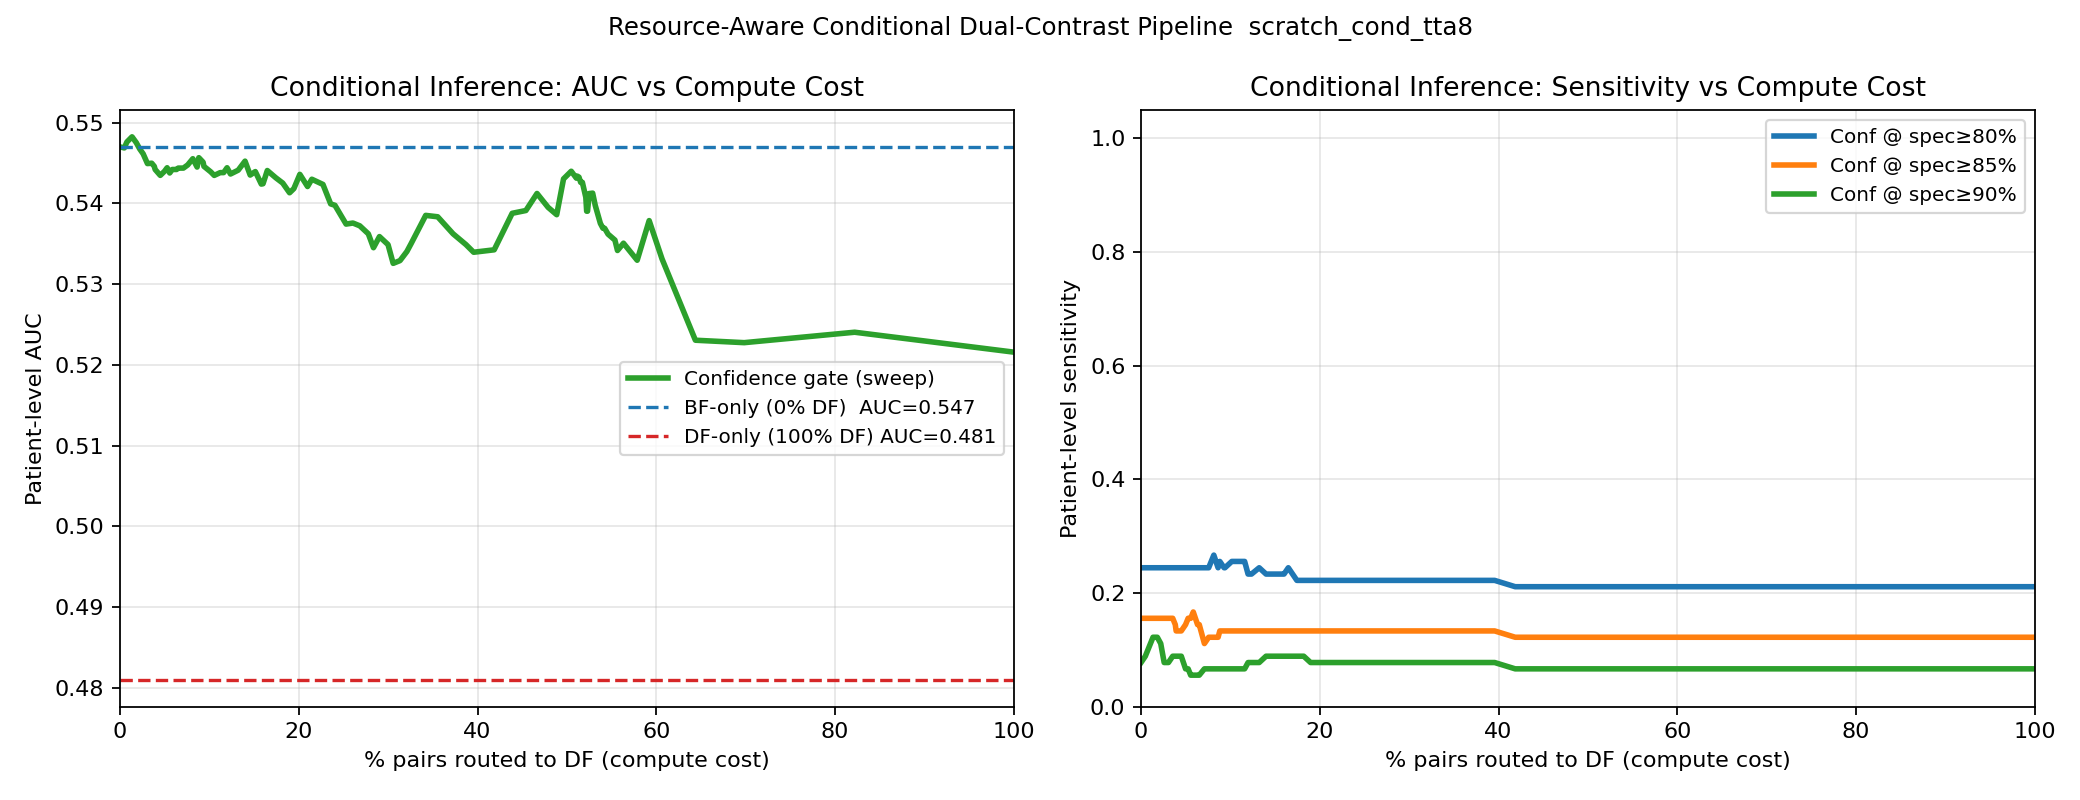

Values plotted in this chart, from the file beside it:
threshold, df_fraction, patient_auc, sensitivity_at_spec0p8, threshold_for_spec0p8, sensitivity_at_spec0p85, threshold_for_spec0p85, sensitivity_at_spec0p9, threshold_for_spec0p9
0.0006337, 0.0, 0.547, 0.2444, 0.405, 0.1556, 0.46, 0.07778, 0.51
0.005619, 0.004789, 0.5469, 0.2444, 0.405, 0.1556, 0.46, 0.08889, 0.53
0.0106, 0.007663, 0.5476, 0.2444, 0.405, 0.1556, 0.46, 0.1, 0.535
0.01559, 0.01341, 0.5482, 0.2444, 0.405, 0.1556, 0.46, 0.1222, 0.535
0.02057, 0.0182, 0.5475, 0.2444, 0.405, 0.1556, 0.46, 0.1222, 0.57
0.02556, 0.02203, 0.5467, 0.2444, 0.405, 0.1556, 0.46, 0.1111, 0.59
0.03054, 0.02586, 0.5461, 0.2444, 0.405, 0.1556, 0.46, 0.07778, 0.605
0.03553, 0.03065, 0.5449, 0.2444, 0.405, 0.1556, 0.46, 0.07778, 0.635
0.04051, 0.03544, 0.545, 0.2444, 0.405, 0.1556, 0.46, 0.08889, 0.64
0.0455, 0.03831, 0.5446, 0.2444, 0.405, 0.1444, 0.545, 0.08889, 0.64
0.05048, 0.03927, 0.5442, 0.2444, 0.405, 0.1333, 0.57, 0.08889, 0.64
0.05547, 0.04502, 0.5435, 0.2444, 0.405, 0.1333, 0.58, 0.08889, 0.64
0.06045, 0.04981, 0.544, 0.2444, 0.405, 0.1444, 0.58, 0.06667, 0.655
0.06544, 0.05268, 0.5444, 0.2444, 0.405, 0.1556, 0.58, 0.06667, 0.655
0.07042, 0.05556, 0.5438, 0.2444, 0.405, 0.1556, 0.585, 0.05556, 0.66
0.07541, 0.05843, 0.5442, 0.2444, 0.405, 0.1667, 0.59, 0.05556, 0.66
0.08039, 0.06322, 0.5442, 0.2444, 0.405, 0.1444, 0.595, 0.05556, 0.66
0.08538, 0.06513, 0.5444, 0.2444, 0.405, 0.1444, 0.595, 0.05556, 0.66
0.09036, 0.07088, 0.5444, 0.2444, 0.405, 0.1111, 0.625, 0.06667, 0.66
0.09535, 0.07567, 0.5447, 0.2444, 0.405, 0.1222, 0.625, 0.06667, 0.665
0.1003, 0.08142, 0.5455, 0.2667, 0.445, 0.1222, 0.625, 0.06667, 0.665
0.1053, 0.08621, 0.5445, 0.2444, 0.52, 0.1222, 0.625, 0.06667, 0.665
0.1103, 0.08812, 0.5457, 0.2556, 0.52, 0.1333, 0.625, 0.06667, 0.665
0.1153, 0.09291, 0.5451, 0.2444, 0.525, 0.1333, 0.625, 0.06667, 0.665
0.1203, 0.09387, 0.5446, 0.2444, 0.525, 0.1333, 0.625, 0.06667, 0.665
0.1253, 0.1015, 0.5439, 0.2556, 0.55, 0.1333, 0.63, 0.06667, 0.67
0.1302, 0.1054, 0.5435, 0.2556, 0.55, 0.1333, 0.63, 0.06667, 0.67
0.1352, 0.1121, 0.5438, 0.2556, 0.555, 0.1333, 0.63, 0.06667, 0.67
0.1402, 0.1159, 0.5438, 0.2556, 0.555, 0.1333, 0.63, 0.06667, 0.67
0.1452, 0.1197, 0.5444, 0.2333, 0.57, 0.1333, 0.63, 0.07778, 0.67
0.1502, 0.1236, 0.5436, 0.2333, 0.57, 0.1333, 0.63, 0.07778, 0.67
0.1552, 0.1322, 0.5441, 0.2444, 0.57, 0.1333, 0.63, 0.07778, 0.67
0.1602, 0.1398, 0.5452, 0.2333, 0.58, 0.1333, 0.63, 0.08889, 0.67
0.1651, 0.1456, 0.5435, 0.2333, 0.585, 0.1333, 0.63, 0.08889, 0.67
0.1701, 0.1513, 0.5439, 0.2333, 0.59, 0.1333, 0.63, 0.08889, 0.67
0.1751, 0.158, 0.5424, 0.2333, 0.59, 0.1333, 0.63, 0.08889, 0.67
0.1801, 0.16, 0.5424, 0.2333, 0.59, 0.1333, 0.63, 0.08889, 0.67
0.1851, 0.1648, 0.5441, 0.2444, 0.59, 0.1333, 0.63, 0.08889, 0.67
0.1901, 0.1743, 0.5432, 0.2222, 0.595, 0.1333, 0.63, 0.08889, 0.67
0.195, 0.182, 0.5425, 0.2222, 0.595, 0.1333, 0.63, 0.08889, 0.67
0.2, 0.1897, 0.5413, 0.2222, 0.595, 0.1333, 0.63, 0.07778, 0.67
0.205, 0.1944, 0.5418, 0.2222, 0.595, 0.1333, 0.63, 0.07778, 0.67
0.21, 0.2011, 0.5436, 0.2222, 0.595, 0.1333, 0.63, 0.07778, 0.67
0.215, 0.2098, 0.5421, 0.2222, 0.595, 0.1333, 0.63, 0.07778, 0.67
0.22, 0.2146, 0.543, 0.2222, 0.595, 0.1333, 0.63, 0.07778, 0.67
0.225, 0.227, 0.5423, 0.2222, 0.595, 0.1333, 0.63, 0.07778, 0.67
0.2299, 0.2356, 0.5399, 0.2222, 0.595, 0.1333, 0.63, 0.07778, 0.67
0.2349, 0.2404, 0.5398, 0.2222, 0.595, 0.1333, 0.63, 0.07778, 0.67
0.2399, 0.2529, 0.5374, 0.2222, 0.595, 0.1333, 0.63, 0.07778, 0.67
0.2449, 0.2605, 0.5376, 0.2222, 0.595, 0.1333, 0.63, 0.07778, 0.67
0.2499, 0.2682, 0.5372, 0.2222, 0.595, 0.1333, 0.63, 0.07778, 0.67
0.2549, 0.2778, 0.5362, 0.2222, 0.595, 0.1333, 0.63, 0.07778, 0.67
0.2599, 0.2835, 0.5345, 0.2222, 0.595, 0.1333, 0.63, 0.07778, 0.67
0.2648, 0.2902, 0.5359, 0.2222, 0.595, 0.1333, 0.63, 0.07778, 0.67
0.2698, 0.2998, 0.5349, 0.2222, 0.595, 0.1333, 0.63, 0.07778, 0.67
0.2748, 0.3056, 0.5326, 0.2222, 0.595, 0.1333, 0.63, 0.07778, 0.67
0.2798, 0.3132, 0.5329, 0.2222, 0.595, 0.1333, 0.63, 0.07778, 0.67
0.2848, 0.3209, 0.534, 0.2222, 0.595, 0.1333, 0.63, 0.07778, 0.67
0.2898, 0.3257, 0.535, 0.2222, 0.595, 0.1333, 0.63, 0.07778, 0.67
0.2947, 0.342, 0.5385, 0.2222, 0.595, 0.1333, 0.63, 0.07778, 0.67
... 41 more rows
